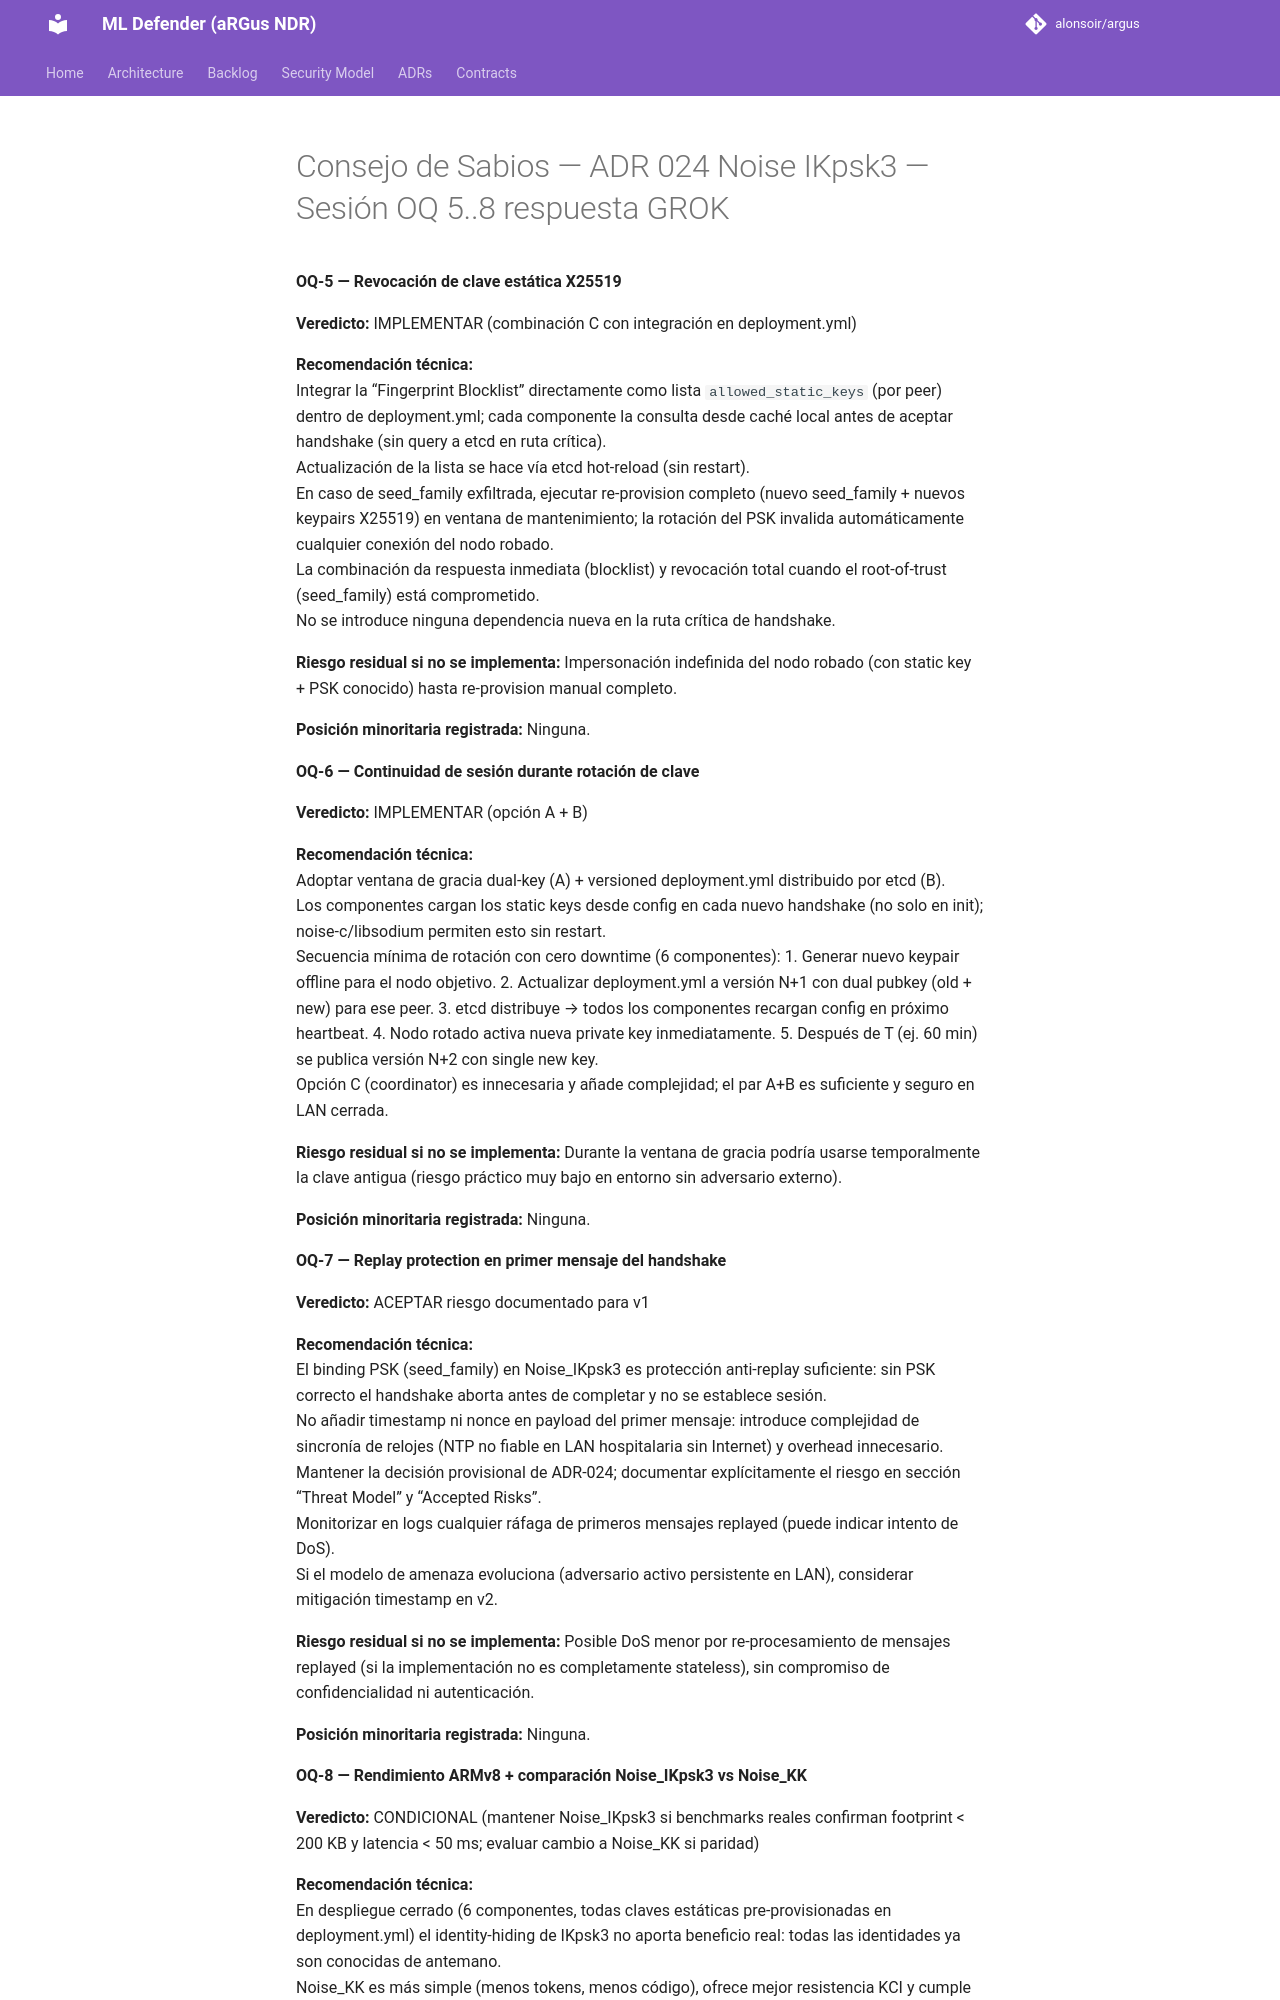

repository: alonsoir/argus · page: council/Consejo de Sabios — ADR-024 Noise_IKpsk3 — Sesión OQ-5..8-respuesta-GROK/index.html · generator: mkdocs

**OQ-5 — Revocación de clave estática X25519**

**Veredicto:** IMPLEMENTAR (combinación C con integración en deployment.yml)

**Recomendación técnica:**  
Integrar la “Fingerprint Blocklist” directamente como lista `allowed_static_keys` (por peer) dentro de deployment.yml; cada componente la consulta desde caché local antes de aceptar handshake (sin query a etcd en ruta crítica).  
Actualización de la lista se hace vía etcd hot-reload (sin restart).  
En caso de seed_family exfiltrada, ejecutar re-provision completo (nuevo seed_family + nuevos keypairs X25519) en ventana de mantenimiento; la rotación del PSK invalida automáticamente cualquier conexión del nodo robado.  
La combinación da respuesta inmediata (blocklist) y revocación total cuando el root-of-trust (seed_family) está comprometido.  
No se introduce ninguna dependencia nueva en la ruta crítica de handshake.

**Riesgo residual si no se implementa:** Impersonación indefinida del nodo robado (con static key + PSK conocido) hasta re-provision manual completo.

**Posición minoritaria registrada:** Ninguna.

**OQ-6 — Continuidad de sesión durante rotación de clave**

**Veredicto:** IMPLEMENTAR (opción A + B)

**Recomendación técnica:**  
Adoptar ventana de gracia dual-key (A) + versioned deployment.yml distribuido por etcd (B).  
Los componentes cargan los static keys desde config en cada nuevo handshake (no solo en init); noise-c/libsodium permiten esto sin restart.  
Secuencia mínima de rotación con cero downtime (6 componentes):
1. Generar nuevo keypair offline para el nodo objetivo.
2. Actualizar deployment.yml a versión N+1 con dual pubkey (old + new) para ese peer.
3. etcd distribuye → todos los componentes recargan config en próximo heartbeat.
4. Nodo rotado activa nueva private key inmediatamente.
5. Después de T (ej. 60 min) se publica versión N+2 con single new key.  
   Opción C (coordinator) es innecesaria y añade complejidad; el par A+B es suficiente y seguro en LAN cerrada.

**Riesgo residual si no se implementa:** Durante la ventana de gracia podría usarse temporalmente la clave antigua (riesgo práctico muy bajo en entorno sin adversario externo).

**Posición minoritaria registrada:** Ninguna.

**OQ-7 — Replay protection en primer mensaje del handshake**

**Veredicto:** ACEPTAR riesgo documentado para v1

**Recomendación técnica:**  
El binding PSK (seed_family) en Noise_IKpsk3 es protección anti-replay suficiente: sin PSK correcto el handshake aborta antes de completar y no se establece sesión.  
No añadir timestamp ni nonce en payload del primer mensaje: introduce complejidad de sincronía de relojes (NTP no fiable en LAN hospitalaria sin Internet) y overhead innecesario.  
Mantener la decisión provisional de ADR-024; documentar explícitamente el riesgo en sección “Threat Model” y “Accepted Risks”.  
Monitorizar en logs cualquier ráfaga de primeros mensajes replayed (puede indicar intento de DoS).  
Si el modelo de amenaza evoluciona (adversario activo persistente en LAN), considerar mitigación timestamp en v2.

**Riesgo residual si no se implementa:** Posible DoS menor por re-procesamiento de mensajes replayed (si la implementación no es completamente stateless), sin compromiso de confidencialidad ni autenticación.

**Posición minoritaria registrada:** Ninguna.

**OQ-8 — Rendimiento ARMv8 + comparación Noise_IKpsk3 vs Noise_KK**

**Veredicto:** CONDICIONAL (mantener Noise_IKpsk3 si benchmarks reales confirman footprint < 200 KB y latencia < 50 ms; evaluar cambio a Noise_KK si paridad)
